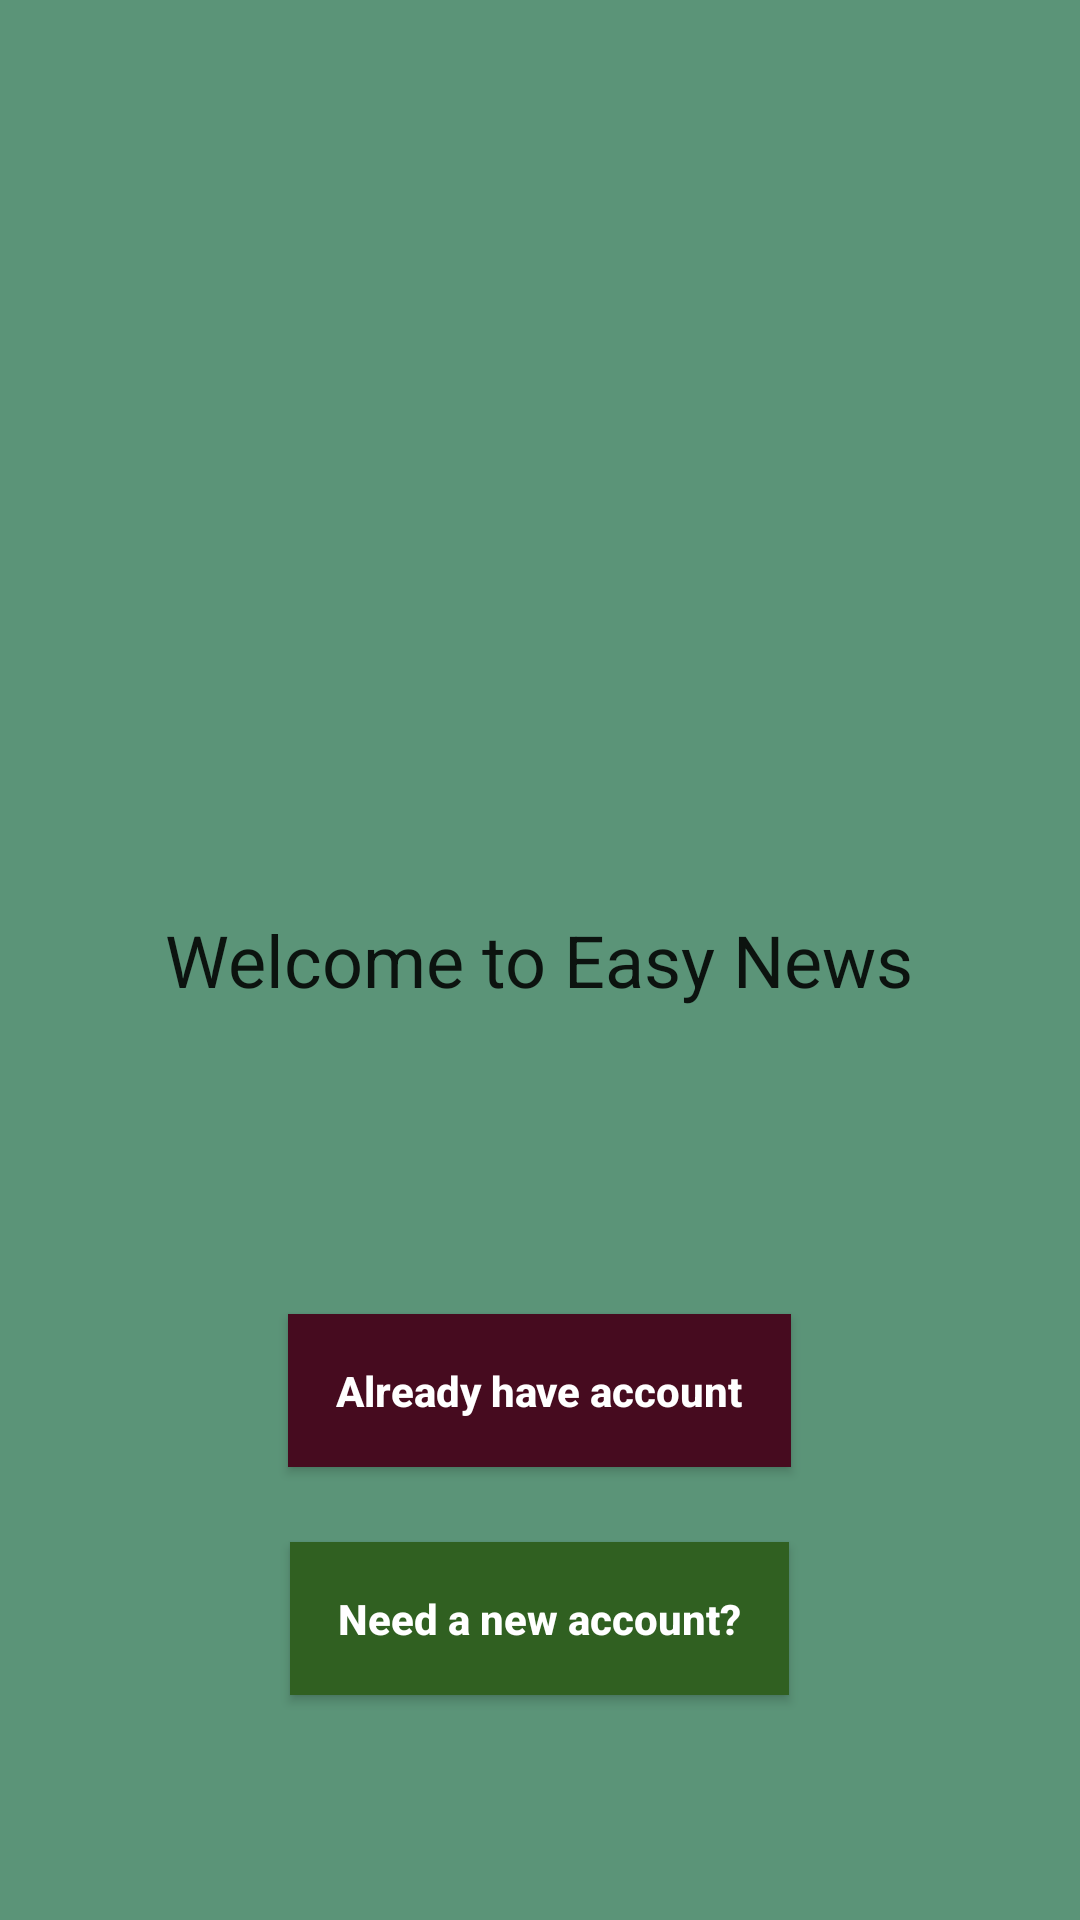

This screen was rendered from an Android layout file. Write that file and the resources it references.
<!-- AndroidManifest.xml: application theme AppTheme -->
<!-- res/layout/activity_start.xml -->
<RelativeLayout xmlns:android="http://schemas.android.com/apk/res/android"
    xmlns:app="http://schemas.android.com/apk/res-auto"
    xmlns:tools="http://schemas.android.com/tools"
    android:layout_width="match_parent"
    android:layout_height="match_parent"
    tools:context=".MainActivity"
    android:background="@color/colorPrimary">

    <TextView
        android:textColor="@color/common_google_signin_btn_text_dark"
        android:layout_width="wrap_content"
        android:layout_height="wrap_content"
        android:layout_centerInParent="true"
        android:text="@string/welcome"
        android:textAppearance="@style/TextAppearance.AppCompat.Headline"
        app:layout_constraintBottom_toBottomOf="parent"
        app:layout_constraintLeft_toLeftOf="parent"
        app:layout_constraintRight_toRightOf="parent"
        app:layout_constraintTop_toTopOf="parent" />

    <Button
        android:textColor="@android:color/white"
        android:padding="16dp"
        android:id="@+id/start_reg_button"
        android:layout_width="wrap_content"
        android:layout_height="wrap_content"
        android:layout_alignParentBottom="true"
        android:layout_centerHorizontal="true"
        android:textStyle="bold"
        android:background="@color/colorPrimaryDark"
        android:layout_marginBottom="75dp"
        android:text="@string/need_account"
        android:textAllCaps="false" />

    <Button
        android:id="@+id/start_login_button"

        android:layout_width="wrap_content"
        android:layout_height="wrap_content"
        android:layout_alignParentBottom="true"
        android:layout_centerHorizontal="true"
        android:layout_marginBottom="151dp"
        android:background="@color/colorAccent"
        android:padding="16dp"
        android:textStyle="bold"
        android:text="@string/have_account"
        android:textAllCaps="false"
        android:textColor="@android:color/white" />

</RelativeLayout>
<!-- resources referenced by this layout -->
<resources>
  <color name="colorAccent">#460b1f</color>
  <color name="colorPrimary">#FF5B9478</color>
  <color name="colorPrimaryDark">#306021</color>
  <string name="have_account">Already have account</string>
  <string name="need_account">Need a new account?</string>
  <string name="welcome">Welcome to Easy News</string>
  <style name="AppTheme" parent="@style/Theme.AppCompat.Light.NoActionBar">
          <item name="colorPrimary">@color/colorPrimary</item>
          <item name="colorPrimaryDark">@color/colorPrimaryDark</item>
          <item name="colorAccent">@color/colorAccent</item>
  
      </style>
</resources>
